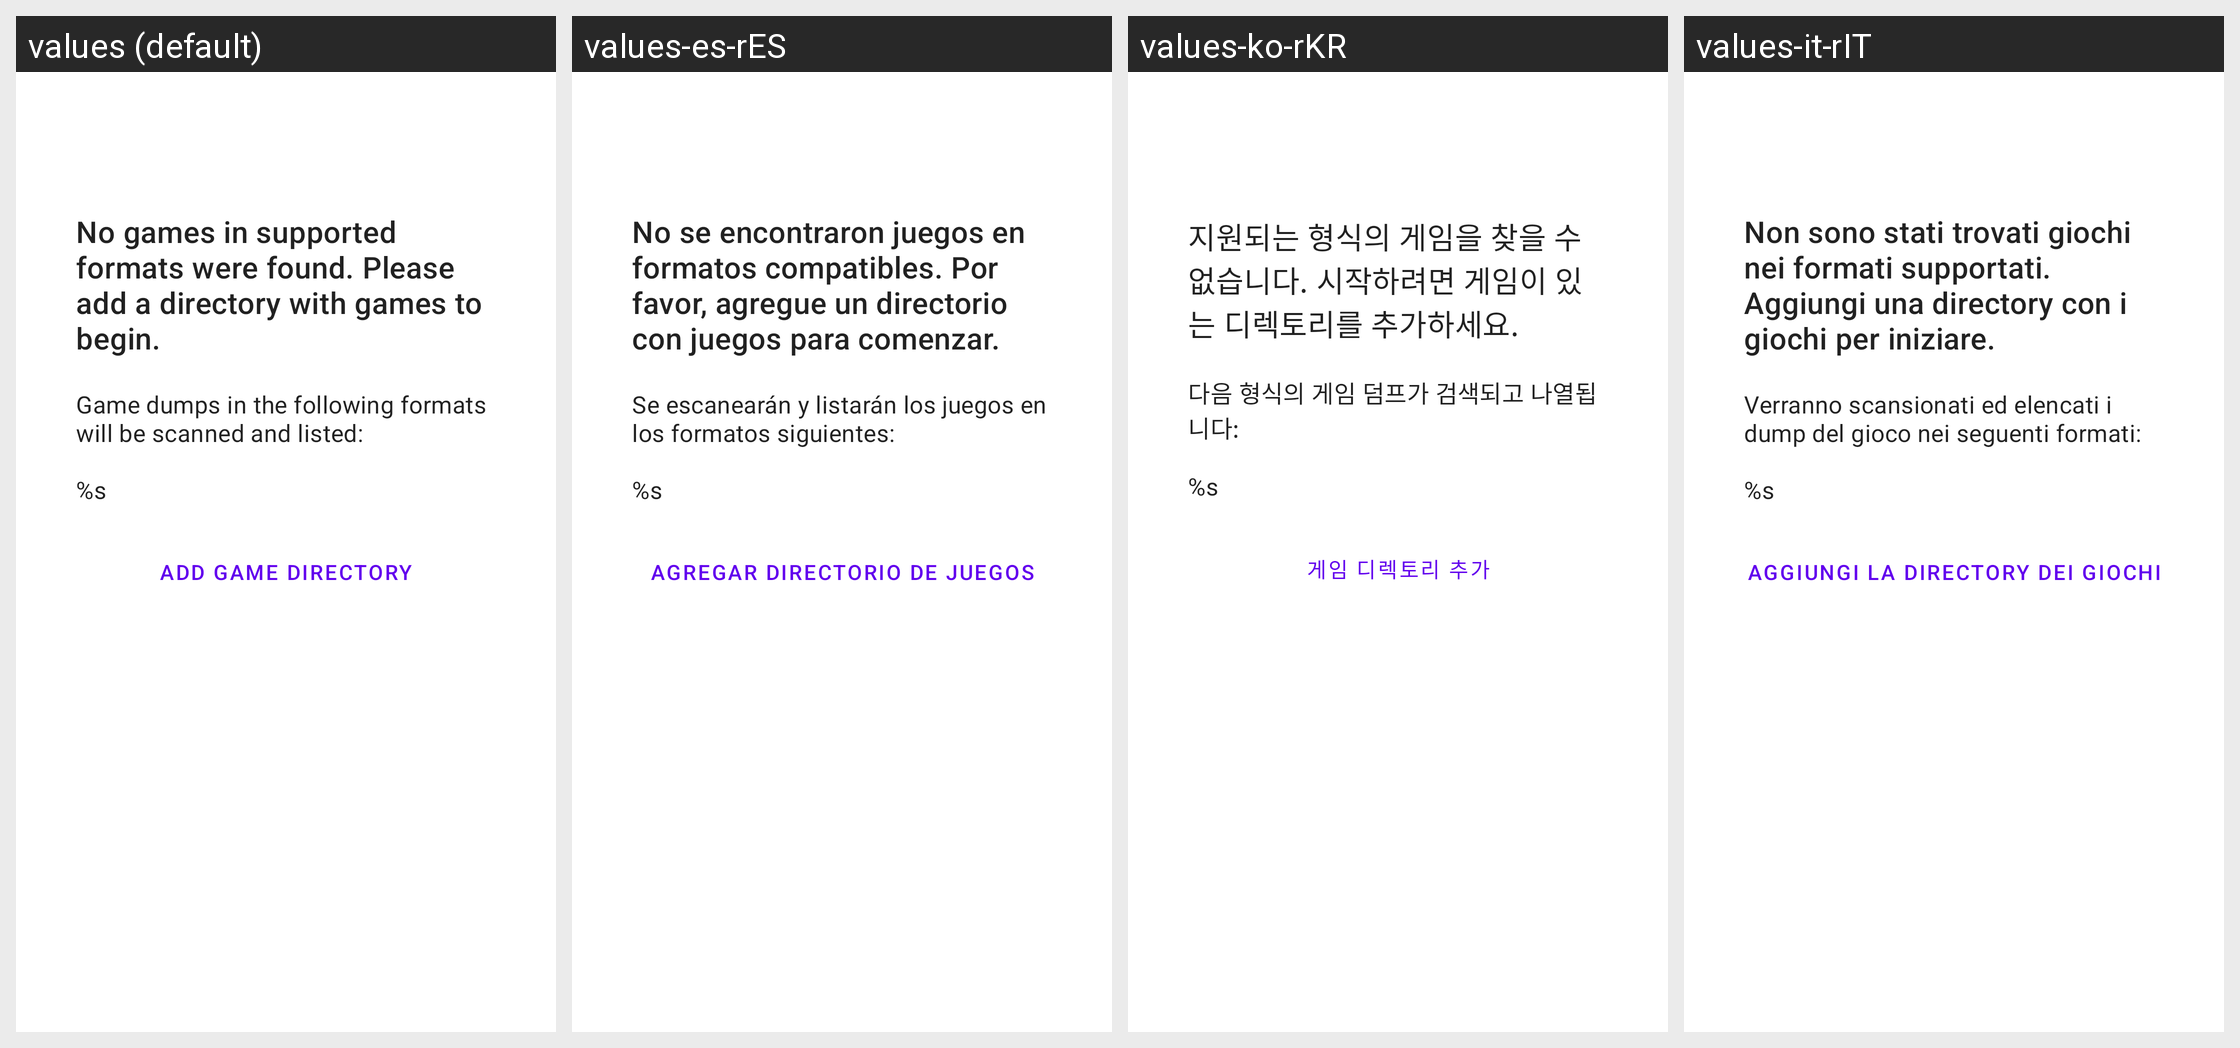

Translations of the strings shown on this Android screen, per locale in the grid:
Android screen res/layout/fragment_empty_game_list.xml rendered under 4 locales, left to right: values (default), values-es-rES, values-ko-rKR, values-it-rIT. Device: Nexus 5 (rendered at 1080×1920; each locale shown at half size, 540×960, under a caption strip naming it); theme AppTheme.
Other locales in the repository, not shown: values-af, values-am, values-ar, values-ar-rSA, values-as, values-az, values-be, values-bg, values-bn, values-bs, values-ca, values-ckb-rIR, values-cs, values-da, values-de, values-de-rDE, values-el, values-en-rCA, values-en-rGB, values-es, values-es-rUS, values-et, values-eu, values-fa, values-fi, values-fil-rPH, values-fr, values-fr-rCA, values-fr-rFR, values-gl, values-gu, values-hi, values-hi-rIN, values-hr, values-hu, values-hu-rHU, values-hy, values-in, values-in-rID, values-is, values-it, values-iw, values-ja, values-ja-rJP, values-ka, values-kk, values-km, values-kn, values-ko, values-ky, values-lo, values-lt, values-lv, values-mk, values-ml, values-mn, values-mr, values-ms, values-my, values-nb, values-ne, values-nl, values-nl-rNL, values-or, values-pa, values-pl, values-pl-rPL, values-pt-rBR, values-pt-rPT, values-ro, values-ru, values-ru-rRU, values-si, values-sk, values-sk-rSK, values-sl, values-sq, values-sr, values-sv, values-sw, values-ta, values-ta-rIN, values-te, values-th, values-th-rTH, values-tl, values-tr, values-tr-rTR, values-uk, values-ur, values-uz, values-vi, values-vi-rVN, values-zh-rCN, values-zh-rHK, values-zh-rTW, values-zu.
Strings drawn on this screen, with the default value and each locale's value (text and hints the layout hard-codes, and strings that could not be matched under every locale, appear in the picture but are not listed):

empty_game_list_no_games_found
  values: No games in supported formats were found. Please add a directory with games to begin.
  values-es-rES: No se encontraron juegos en formatos compatibles. Por favor, agregue un directorio con juegos para comenzar.
  values-ko-rKR: 지원되는 형식의 게임을 찾을 수 없습니다. 시작하려면 게임이 있는 디렉토리를 추가하세요.
  values-it-rIT: Non sono stati trovati giochi nei formati supportati. Aggiungi una directory con i giochi per iniziare.

main_activity_empty_game_list_supported_formats
  values: Game dumps in the following formats will be scanned and listed:
      
      %s
  values-es-rES: Se escanearán y listarán los juegos en los formatos siguientes:
      
      %s
  values-ko-rKR: 다음 형식의 게임 덤프가 검색되고 나열됩니다:
      
      %s
  values-it-rIT: Verranno scansionati ed elencati i dump del gioco nei seguenti formati:
      
      %s

empty_game_list_add_directory
  values: Add Game Directory
  values-es-rES: Agregar Directorio de Juegos
  values-ko-rKR: 게임 디렉토리 추가
  values-it-rIT: Aggiungi la directory dei giochi
